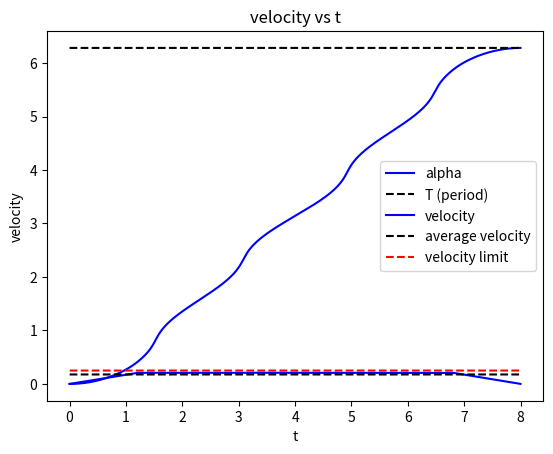
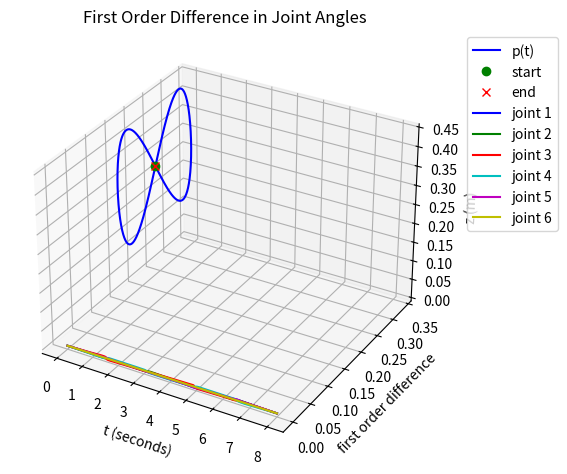
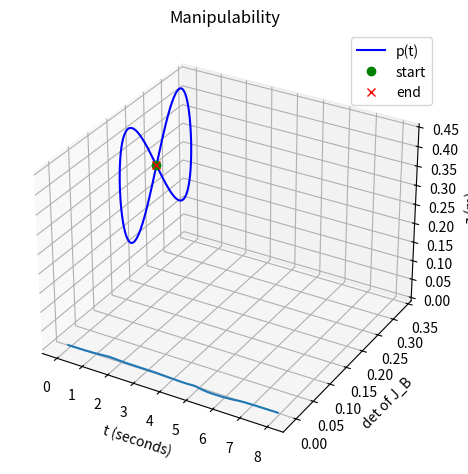

Python code for these plots, in order:
import matplotlib.pyplot as plt
import numpy as np
import math

'''
*** BASIC HELPER FUNCTIONS ***
'''

def ECE569_NearZero(z):
    """Determines whether a scalar is small enough to be treated as zero

    :param z: A scalar input to check
    :return: True if z is close to zero, false otherwise

    Example Input:
        z = -1e-7
    Output:
        True
    """
    return abs(z) < 1e-6

def ECE569_Normalize(V):
    """ECE569_Normalizes a vector

    :param V: A vector
    :return: A unit vector pointing in the same direction as z

    Example Input:
        V = np.array([1, 2, 3])
    Output:
        np.array([0.26726124, 0.53452248, 0.80178373])
    """
    return V / np.linalg.norm(V)

'''
*** CHAPTER 3: RIGID-BODY MOTIONS ***
'''

def ECE569_RotInv(R):
    """Inverts a rotation matrix

    :param R: A rotation matrix
    :return: The inverse of R

    Example Input:
        R = np.array([[0, 0, 1],
                      [1, 0, 0],
                      [0, 1, 0]])
    Output:
        np.array([[0, 1, 0],
                  [0, 0, 1],
                  [1, 0, 0]])
    """
    return np.array(R).T

def ECE569_VecToso3(omg):
    """Converts a 3-vector to an so(3) representation

    :param omg: A 3-vector
    :return: The skew symmetric representation of omg

    Example Input:
        omg = np.array([1, 2, 3])
    Output:
        np.array([[ 0, -3,  2],
                  [ 3,  0, -1],
                  [-2,  1,  0]])
    """
    return np.array([[0,      -omg[2],  omg[1]],
                     [omg[2],       0, -omg[0]],
                     [-omg[1], omg[0],       0]])

def ECE569_so3ToVec(so3mat):
    """Converts an so(3) representation to a 3-vector

    :param so3mat: A 3x3 skew-symmetric matrix
    :return: The 3-vector corresponding to so3mat

    Example Input:
        so3mat = np.array([[ 0, -3,  2],
                           [ 3,  0, -1],
                           [-2,  1,  0]])
    Output:
        np.array([1, 2, 3])
    """
    return np.array([so3mat[2][1], so3mat[0][2], so3mat[1][0]])

def ECE569_AxisAng3(expc3):
    """Converts a 3-vector of exponential coordinates for rotation into
    axis-angle form

    :param expc3: A 3-vector of exponential coordinates for rotation
    :return omghat: A unit rotation axis
    :return theta: The corresponding rotation angle

    Example Input:
        expc3 = np.array([1, 2, 3])
    Output:
        (np.array([0.26726124, 0.53452248, 0.80178373]), 3.7416573867739413)
    """
    return (ECE569_Normalize(expc3), np.linalg.norm(expc3))

def ECE569_MatrixExp3(so3mat):
    """Computes the matrix exponential of a matrix in so(3)

    :param so3mat: A 3x3 skew-symmetric matrix
    :return: The matrix exponential of so3mat

    Example Input:
        so3mat = np.array([[ 0, -3,  2],
                           [ 3,  0, -1],
                           [-2,  1,  0]])
    Output:
        np.array([[-0.69492056,  0.71352099,  0.08929286],
                  [-0.19200697, -0.30378504,  0.93319235],
                  [ 0.69297817,  0.6313497 ,  0.34810748]])
    """
    omgtheta = ECE569_so3ToVec(so3mat)
    if ECE569_NearZero(np.linalg.norm(omgtheta)):
        return np.eye(3)
    else:
        theta = ECE569_AxisAng3(omgtheta)[1]
        omgmat = so3mat / theta
        return np.eye(3) + np.sin(theta) * omgmat \
               + (1 - np.cos(theta)) * np.dot(omgmat, omgmat)

def ECE569_MatrixLog3(R):
    """Computes the matrix logarithm of a rotation matrix

    :param R: A 3x3 rotation matrix
    :return: The matrix logarithm of R

    Example Input:
        R = np.array([[0, 0, 1],
                      [1, 0, 0],
                      [0, 1, 0]])
    Output:
        np.array([[          0, -1.20919958,  1.20919958],
                  [ 1.20919958,           0, -1.20919958],
                  [-1.20919958,  1.20919958,           0]])
    """
    acosinput = (np.trace(R) - 1) / 2.0
    if acosinput >= 1:
        return np.zeros((3, 3))
    elif acosinput <= -1:
        if not ECE569_NearZero(1 + R[2][2]):
            omg = (1.0 / np.sqrt(2 * (1 + R[2][2]))) \
                  * np.array([R[0][2], R[1][2], 1 + R[2][2]])
        elif not ECE569_NearZero(1 + R[1][1]):
            omg = (1.0 / np.sqrt(2 * (1 + R[1][1]))) \
                  * np.array([R[0][1], 1 + R[1][1], R[2][1]])
        else:
            omg = (1.0 / np.sqrt(2 * (1 + R[0][0]))) \
                  * np.array([1 + R[0][0], R[1][0], R[2][0]])
        return ECE569_VecToso3(np.pi * omg)
    else:
        theta = np.arccos(acosinput)
        return theta / 2.0 / np.sin(theta) * (R - np.array(R).T)

def ECE569_RpToTrans(R, p):
    """Converts a rotation matrix and a position vector into homogeneous
    transformation matrix

    :param R: A 3x3 rotation matrix
    :param p: A 3-vector
    :return: A homogeneous transformation matrix corresponding to the inputs

    Example Input:
        R = np.array([[1, 0,  0],
                      [0, 0, -1],
                      [0, 1,  0]])
        p = np.array([1, 2, 5])
    Output:
        np.array([[1, 0,  0, 1],
                  [0, 0, -1, 2],
                  [0, 1,  0, 5],
                  [0, 0,  0, 1]])
    """
    return np.r_[np.c_[R, p], [[0, 0, 0, 1]]]

def ECE569_TransToRp(T):
    """Converts a homogeneous transformation matrix into a rotation matrix
    and position vector

    :param T: A homogeneous transformation matrix
    :return R: The corresponding rotation matrix,
    :return p: The corresponding position vector.

    Example Input:
        T = np.array([[1, 0,  0, 0],
                      [0, 0, -1, 0],
                      [0, 1,  0, 3],
                      [0, 0,  0, 1]])
    Output:
        (np.array([[1, 0,  0],
                   [0, 0, -1],
                   [0, 1,  0]]),
         np.array([0, 0, 3]))
    """
    T = np.array(T)
    return T[0: 3, 0: 3], T[0: 3, 3]

def ECE569_TransInv(T):
    """Inverts a homogeneous transformation matrix

    :param T: A homogeneous transformation matrix
    :return: The inverse of T
    Uses the structure of transformation matrices to avoid taking a matrix
    inverse, for efficiency.

    Example input:
        T = np.array([[1, 0,  0, 0],
                      [0, 0, -1, 0],
                      [0, 1,  0, 3],
                      [0, 0,  0, 1]])
    Output:
        np.array([[1,  0, 0,  0],
                  [0,  0, 1, -3],
                  [0, -1, 0,  0],
                  [0,  0, 0,  1]])
    """
    R, p = ECE569_TransToRp(T)
    Rt = np.array(R).T
    return np.r_[np.c_[Rt, -np.dot(Rt, p)], [[0, 0, 0, 1]]]

def ECE569_VecTose3(V):
    """Converts a spatial velocity vector into a 4x4 matrix in se3

    :param V: A 6-vector representing a spatial velocity
    :return: The 4x4 se3 representation of V

    Example Input:
        V = np.array([1, 2, 3, 4, 5, 6])
    Output:
        np.array([[ 0, -3,  2, 4],
                  [ 3,  0, -1, 5],
                  [-2,  1,  0, 6],
                  [ 0,  0,  0, 0]])
    """
    return np.r_[np.c_[ECE569_VecToso3([V[0], V[1], V[2]]), [V[3], V[4], V[5]]],
                 [[0, 0, 0, 0]]]

def ECE569_se3ToVec(se3mat):
    """ Converts an se3 matrix into a spatial velocity vector

    :param se3mat: A 4x4 matrix in se3
    :return: The spatial velocity 6-vector corresponding to se3mat

    Example Input:
        se3mat = np.array([[ 0, -3,  2, 4],
                           [ 3,  0, -1, 5],
                           [-2,  1,  0, 6],
                           [ 0,  0,  0, 0]])
    Output:
        np.array([1, 2, 3, 4, 5, 6])
    """
    return np.array([se3mat[2][1], se3mat[0][2], se3mat[1][0],
                     se3mat[0][3], se3mat[1][3], se3mat[2][3]])

def ECE569_Adjoint(T):
    """Computes the ECE569_adjoint representation of a homogeneous transformation
    matrix

    :param T: A homogeneous transformation matrix
    :return: The 6x6 ECE569_adjoint representation [AdT] of T

    Example Input:
        T = np.array([[1, 0,  0, 0],
                      [0, 0, -1, 0],
                      [0, 1,  0, 3],
                      [0, 0,  0, 1]])
    Output:
        np.array([[1, 0,  0, 0, 0,  0],
                  [0, 0, -1, 0, 0,  0],
                  [0, 1,  0, 0, 0,  0],
                  [0, 0,  3, 1, 0,  0],
                  [3, 0,  0, 0, 0, -1],
                  [0, 0,  0, 0, 1,  0]])
    """
    R, p = ECE569_TransToRp(T)
    return np.r_[np.c_[R, np.zeros((3, 3))],
                 np.c_[np.dot(ECE569_VecToso3(p), R), R]]

def ECE569_MatrixExp6(se3mat):
    """Computes the matrix exponential of an se3 representation of
    exponential coordinates

    :param se3mat: A matrix in se3
    :return: The matrix exponential of se3mat

    Example Input:
        se3mat = np.array([[0,          0,           0,          0],
                           [0,          0, -1.57079632, 2.35619449],
                           [0, 1.57079632,           0, 2.35619449],
                           [0,          0,           0,          0]])
    Output:
        np.array([[1.0, 0.0,  0.0, 0.0],
                  [0.0, 0.0, -1.0, 0.0],
                  [0.0, 1.0,  0.0, 3.0],
                  [  0,   0,    0,   1]])
    """
    se3mat = np.array(se3mat)
    omgtheta = ECE569_so3ToVec(se3mat[0: 3, 0: 3])
    if ECE569_NearZero(np.linalg.norm(omgtheta)):
        # Pure translation case
        return np.r_[np.c_[np.eye(3), se3mat[0: 3, 3]], [[0, 0, 0, 1]]]
    else:
        theta = ECE569_AxisAng3(omgtheta)[1]
        omgmat = se3mat[0: 3, 0: 3] / theta
        # G = I*theta + (1 - cos(theta))*[omega] + (theta - sin(theta))*[omega]^2
        G = np.eye(3) * theta + (1 - np.cos(theta)) * omgmat \
            + (theta - np.sin(theta)) * np.dot(omgmat, omgmat)
        return np.r_[np.c_[ECE569_MatrixExp3(se3mat[0: 3, 0: 3]),
                           np.dot(G, se3mat[0: 3, 3]) / theta],
                     [[0, 0, 0, 1]]]

def ECE569_MatrixLog6(T):
    """Computes the matrix logarithm of a homogeneous transformation matrix

    :param R: A matrix in SE3
    :return: The matrix logarithm of R

    Example Input:
        T = np.array([[1, 0,  0, 0],
                      [0, 0, -1, 0],
                      [0, 1,  0, 3],
                      [0, 0,  0, 1]])
    Output:
        np.array([[0,          0,           0,           0]
                  [0,          0, -1.57079633,  2.35619449]
                  [0, 1.57079633,           0,  2.35619449]
                  [0,          0,           0,           0]])
    """
    R, p = ECE569_TransToRp(T)
    omgmat = ECE569_MatrixLog3(R)
    if np.array_equal(omgmat, np.zeros((3, 3))):
        # Pure translation case
        return np.r_[np.c_[np.zeros((3, 3)), p], [[0, 0, 0, 0]]]
    else:
        theta = np.arccos((np.trace(R) - 1) / 2.0)
        omgmat_normalized = omgmat / theta
        # G^-1 = I/theta - [omega_hat]/2 + (1/theta - cot(theta/2)/2)*[omega_hat]^2
        Ginv = np.eye(3) / theta - omgmat_normalized / 2.0 \
               + (1.0 / theta - 1.0 / np.tan(theta / 2.0) / 2.0) \
               * np.dot(omgmat_normalized, omgmat_normalized)
        return np.r_[np.c_[omgmat, np.dot(Ginv, p) * theta], [[0, 0, 0, 0]]]


'''
*** CHAPTER 4: FORWARD KINEMATICS ***
'''

def ECE569_FKinBody(M, Blist, thetalist):
    """Computes forward kinematics in the body frame for an open chain robot

    :param M: The home configuration (position and orientation) of the end-
              effector
    :param Blist: The joint screw axes in the end-effector frame when the
                  manipulator is at the home position, in the format of a
                  matrix with axes as the columns
    :param thetalist: A list of joint coordinates
    :return: A homogeneous transformation matrix representing the end-
             effector frame when the joints are at the specified coordinates
             (i.t.o Body Frame)

    Example Input:
        M = np.array([[-1, 0,  0, 0],
                      [ 0, 1,  0, 6],
                      [ 0, 0, -1, 2],
                      [ 0, 0,  0, 1]])
        Blist = np.array([[0, 0, -1, 2, 0,   0],
                          [0, 0,  0, 0, 1,   0],
                          [0, 0,  1, 0, 0, 0.1]]).T
        thetalist = np.array([np.pi / 2.0, 3, np.pi])
    Output:
        np.array([[0, 1,  0,         -5],
                  [1, 0,  0,          4],
                  [0, 0, -1, 1.68584073],
                  [0, 0,  0,          1]])
    """
    T = np.array(M)
    for i in range(len(thetalist)):
        T = np.dot(T, ECE569_MatrixExp6(ECE569_VecTose3(Blist[:, i] * thetalist[i])))
    return T

def ECE569_FKinSpace(M, Slist, thetalist):
    """Computes forward kinematics in the space frame for an open chain robot

    :param M: The home configuration (position and orientation) of the end-
              effector
    :param Slist: The joint screw axes in the space frame when the
                  manipulator is at the home position, in the format of a
                  matrix with axes as the columns
    :param thetalist: A list of joint coordinates
    :return: A homogeneous transformation matrix representing the end-
             effector frame when the joints are at the specified coordinates
             (i.t.o Space Frame)

    Example Input:
        M = np.array([[-1, 0,  0, 0],
                      [ 0, 1,  0, 6],
                      [ 0, 0, -1, 2],
                      [ 0, 0,  0, 1]])
        Slist = np.array([[0, 0,  1,  4, 0,    0],
                          [0, 0,  0,  0, 1,    0],
                          [0, 0, -1, -6, 0, -0.1]]).T
        thetalist = np.array([np.pi / 2.0, 3, np.pi])
    Output:
        np.array([[0, 1,  0,         -5],
                  [1, 0,  0,          4],
                  [0, 0, -1, 1.68584073],
                  [0, 0,  0,          1]])
    """
    T = np.array(M)
    for i in range(len(thetalist) - 1, -1, -1):
        T = np.dot(ECE569_MatrixExp6(ECE569_VecTose3(Slist[:, i] * thetalist[i])), T)
    return T

'''
*** CHAPTER 5: VELOCITY KINEMATICS AND STATICS***
'''

def ECE569_JacobianBody(Blist, thetalist):
    """Computes the body Jacobian for an open chain robot

    :param Blist: The joint screw axes in the end-effector frame when the
                  manipulator is at the home position, in the format of a
                  matrix with axes as the columns
    :param thetalist: A list of joint coordinates
    :return: The body Jacobian corresponding to the inputs (6xn real
             numbers)

    Example Input:
        Blist = np.array([[0, 0, 1,   0, 0.2, 0.2],
                          [1, 0, 0,   2,   0,   3],
                          [0, 1, 0,   0,   2,   1],
                          [1, 0, 0, 0.2, 0.3, 0.4]]).T
        thetalist = np.array([0.2, 1.1, 0.1, 1.2])
    Output:
        np.array([[-0.04528405, 0.99500417,           0,   1]
                  [ 0.74359313, 0.09304865,  0.36235775,   0]
                  [-0.66709716, 0.03617541, -0.93203909,   0]
                  [ 2.32586047,    1.66809,  0.56410831, 0.2]
                  [-1.44321167, 2.94561275,  1.43306521, 0.3]
                  [-2.06639565, 1.82881722, -1.58868628, 0.4]])
    """
    Jb = np.array(Blist).copy().astype(float)
    T = np.eye(4)
    for i in range(len(thetalist) - 2, -1, -1):
        # T_i = e^{-B_{i+1} θ_{i+1}} * ... * e^{-B_n θ_n}
        T = np.dot(T, ECE569_MatrixExp6(ECE569_VecTose3(-Blist[:, i + 1] * thetalist[i + 1])))
        Jb[:, i] = np.dot(ECE569_Adjoint(T), Blist[:, i])
    return Jb

'''
*** CHAPTER 6: INVERSE KINEMATICS ***
'''

def ECE569_IKinBody(Blist, M, T, thetalist0, eomg, ev):
    """Computes inverse kinematics in the body frame for an open chain robot

    :param Blist: The joint screw axes in the end-effector frame when the
                  manipulator is at the home position, in the format of a
                  matrix with axes as the columns
    :param M: The home configuration of the end-effector
    :param T: The desired end-effector configuration Tsd
    :param thetalist0: An initial guess of joint angles that are close to
                       satisfying Tsd
    :param eomg: A small positive tolerance on the end-effector orientation
                 error. The returned joint angles must give an end-effector
                 orientation error less than eomg
    :param ev: A small positive tolerance on the end-effector linear position
               error. The returned joint angles must give an end-effector
               position error less than ev
    :return thetalist: Joint angles that achieve T within the specified
                       tolerances,
    :return success: A logical value where TRUE means that the function found
                     a solution and FALSE means that it ran through the set
                     number of maximum iterations without finding a solution
                     within the tolerances eomg and ev.
    Uses an iterative Newton-Raphson root-finding method.
    The maximum number of iterations before the algorithm is terminated has
    been hardcoded in as a variable called maxiterations. It is set to 20 at
    the start of the function, but can be changed if needed.

    Example Input:
        Blist = np.array([[0, 0, -1, 2, 0,   0],
                          [0, 0,  0, 0, 1,   0],
                          [0, 0,  1, 0, 0, 0.1]]).T
        M = np.array([[-1, 0,  0, 0],
                      [ 0, 1,  0, 6],
                      [ 0, 0, -1, 2],
                      [ 0, 0,  0, 1]])
        T = np.array([[0, 1,  0,     -5],
                      [1, 0,  0,      4],
                      [0, 0, -1, 1.6858],
                      [0, 0,  0,      1]])
        thetalist0 = np.array([1.5, 2.5, 3])
        eomg = 0.01
        ev = 0.001
    Output:
        (np.array([1.57073819, 2.999667, 3.14153913]), True)
    """
    thetalist = np.array(thetalist0).copy()
    i = 0
    maxiterations = 20
    # TODO: calculate Vb
    # Hint: use four of the ECE569 functions from earlier
    Vb = ECE569_se3ToVec(ECE569_MatrixLog6(np.dot(ECE569_TransInv(ECE569_FKinBody(M, Blist, thetalist)), T)))
    err = np.linalg.norm([Vb[0], Vb[1], Vb[2]]) > eomg \
          or np.linalg.norm([Vb[3], Vb[4], Vb[5]]) > ev
    while err and i < maxiterations:
        # TODO: update thetalist
        # Hint: pseudinverse is given by np.linalg.pinv
        thetalist = thetalist + np.dot(np.linalg.pinv(ECE569_JacobianBody(Blist, thetalist)), Vb)
        i += 1
        Vb = ECE569_se3ToVec(ECE569_MatrixLog6(np.dot(ECE569_TransInv(ECE569_FKinBody(M, Blist, thetalist)), T)))
        err = np.linalg.norm([Vb[0], Vb[1], Vb[2]]) > eomg \
              or np.linalg.norm([Vb[3], Vb[4], Vb[5]]) > ev
    return (thetalist, not err)

# the ECE569_normalized trapezoid function
def g(t, T, ta):
    if t < 0 or t > T:
        return 0
    
    if t < ta:
        return (T/(T-ta))* t/ta
    elif t > T - ta:
        return (T/(T-ta))*(T - t)/ta
    else:
        return (T/(T-ta))
    
def trapezoid(t, T, ta):
    return g(t, T, ta)


def main():

    ### Step 1: Trajectory Generation

    T = 2*np.pi
    A = 0.15
    B = 0.15
    a = 1
    b = 2

    t_arc = np.linspace(0, T, 1000)
    xd = A*np.sin(a*t_arc)
    yd = B*np.sin(b*t_arc)

    # calculate the arc length
    d = 0
    for i in range(1, len(t_arc)):
        d += np.sqrt((xd[i] - xd[i-1])**2 + (yd[i] - yd[i-1])**2)

    min_tfinal = d / 0.25
    tfinal = max(min_tfinal + 1, 8.0)
    if tfinal > 15:
        tfinal = 15
    # calculate average velocity
    c = d/tfinal

    ta = 0.15 * tfinal

    # forward euler to calculate alpha
    dt = 0.002
    t = np.arange(0, tfinal, dt)
    alpha = np.zeros(len(t))
    for i in range(1, len(t)):
        xdot = A * a * np.cos(a * alpha[i-1])
        ydot = B * b * np.cos(b * alpha[i-1])
        speed = np.sqrt(xdot**2 + ydot**2)
        g_val = g(t[i-1], tfinal, ta)
        if speed > 1e-10:
            alpha_dot = (c * g_val) / speed
        else:
            alpha_dot = 0
        alpha[i] = alpha[i-1] + alpha_dot * dt

    # plot alpha vs t
    plt.plot(t, alpha,'b-',label='alpha')
    plt.plot(t, np.ones(len(t))*T, 'k--',label='T (period)')
    plt.xlabel('t')
    plt.ylabel('alpha')
    plt.title('alpha vs t')
    plt.legend()
    plt.grid()
    plt.show()

    # rescale our trajectory with alpha
    x = A*np.sin(a*alpha)
    y = B*np.sin(b*alpha)

    # calculate velocity
    xdot = np.diff(x)/dt
    ydot = np.diff(y)/dt
    v = np.sqrt(xdot**2 + ydot**2)

    # plot velocity vs t
    plt.plot(t[1:], v, 'b-',label='velocity')
    plt.plot(t[1:], np.ones(len(t[1:]))*c, 'k--',label='average velocity')
    plt.plot(t[1:], np.ones(len(t[1:]))*0.25, 'r--',label='velocity limit')
    plt.xlabel('t')
    plt.ylabel('velocity')
    plt.title('velocity vs t')
    plt.legend()
    plt.grid()
    plt.show()

    ### Step 2: Forward Kinematics
    L1 = 0.2435
    L2 = 0.2132
    W1 = 0.1311
    W2 = 0.0921
    H1 = 0.1519
    H2 = 0.0854

    M = np.array([[-1, 0, 0, L1 + L2],
                  [0, 0, 1, W1 + W2],
                  [0, 1, 0, H1 - H2],
                  [0, 0, 0, 1]])

    S1 = np.array([0, 0, 1, 0, 0, 0])
    S2 = np.array([0, 1, 0, -H1, 0, 0])
    S3 = np.array([0, 1, 0, -H1, 0, L1])
    S4 = np.array([0, 1, 0, -H1, 0, L1 + L2])
    S5 = np.array([0, 0, -1, -W1, L1+L2, 0])
    S6 = np.array([0, 1, 0, H2-H1, 0, L1+L2])
    S = np.array([S1, S2, S3, S4, S5, S6]).T

    B1 = np.linalg.inv(ECE569_Adjoint(M))@S1
    B2 = np.linalg.inv(ECE569_Adjoint(M))@S2
    B3 = np.linalg.inv(ECE569_Adjoint(M))@S3
    B4 = np.linalg.inv(ECE569_Adjoint(M))@S4
    B5 = np.linalg.inv(ECE569_Adjoint(M))@S5
    B6 = np.linalg.inv(ECE569_Adjoint(M))@S6
    B = np.array([B1, B2, B3, B4, B5, B6]).T

    theta0 = np.array([-1.6800, -1.4018, -1.8127, -2.9937, -0.8857, -0.0696])

    # perform forward kinematics using ECE569_FKinSpace and ECE569_FKinBody
    T0_space = ECE569_FKinSpace(M, S, theta0)
    print(f'T0_space: {T0_space}')
    T0_body = ECE569_FKinBody(M, B, theta0)
    print(f'T0_body: {T0_body}')
    T0_diff = T0_space - T0_body
    print(f'T0_diff: {T0_diff}')
    T0 = T0_body

    # calculate Tsd for each time step
    Tsd = np.zeros((4, 4, len(t)))
    for i in range(len(t)):
        Td = np.eye(4)
        Td[0, 3] = x[i]
        Td[1, 3] = y[i]
        Td[2, 3] = 0
        Tsd[:, :, i] = T0 @ Td

    # plot p(t) vs t in the {s} frame
    xs = Tsd[0, 3, :]
    ys = Tsd[1, 3, :]
    zs = Tsd[2, 3, :]
    ax = plt.figure().add_subplot(projection='3d')
    ax.plot(xs, ys, zs, 'b-',label='p(t)')
    ax.plot(xs[0], ys[0], zs[0], 'go',label='start')
    ax.plot(xs[-1], ys[-1], zs[-1], 'rx',label='end')
    ax.set_title('Trajectory in {s} Frame')
    ax.set_xlabel('x (m)')
    ax.set_ylabel('y (m)')
    ax.set_zlabel('z (m)')
    ax.legend()
    plt.show()

    ### Step 3: Inverse Kinematics

    # when i=0
    thetaAll = np.zeros((6, len(t)))

    initialguess = theta0
    eomg = 1e-6
    ev = 1e-6

    thetaSol, success = ECE569_IKinBody(B, M, Tsd[:,:,0], initialguess, eomg, ev)
    if not success:
        raise Exception(f'Failed to find a solution at index {0}')
    thetaAll[:, 0] = thetaSol

    # when i=1...,N-1
    for i in range(1, len(t)):
        initialguess = thetaAll[:, i-1]
        thetaSol, success = ECE569_IKinBody(B, M, Tsd[:,:,i], initialguess, eomg, ev)
        if not success:
            raise Exception(f'Failed to find a solution at index {i}')
        thetaAll[:, i] = thetaSol

    # verify that the joint angles don't change much
    dj = np.diff(thetaAll, axis=1)
    plt.plot(t[1:], dj[0], 'b-',label='joint 1')
    plt.plot(t[1:], dj[1], 'g-',label='joint 2')
    plt.plot(t[1:], dj[2], 'r-',label='joint 3')
    plt.plot(t[1:], dj[3], 'c-',label='joint 4')
    plt.plot(t[1:], dj[4], 'm-',label='joint 5')
    plt.plot(t[1:], dj[5], 'y-',label='joint 6')
    plt.xlabel('t (seconds)')
    plt.ylabel('first order difference')
    plt.title('First Order Difference in Joint Angles')
    plt.legend(bbox_to_anchor=(1.05, 1.0), loc='upper left')
    plt.grid()
    plt.tight_layout()
    plt.show()

    # verify that the joint angles will trace out our trajectory
    actual_Tsd = np.zeros((4, 4, len(t)))
    for i in range(len(t)):
        actual_Tsd[:,:,i] = ECE569_FKinBody(M, B, thetaAll[:, i])

    xs = actual_Tsd[0, 3, :]
    ys = actual_Tsd[1, 3, :]
    zs = actual_Tsd[2, 3, :]
    ax = plt.figure().add_subplot(projection='3d')
    ax.plot(xs, ys, zs, 'b-',label='p(t)')
    ax.plot(xs[0], ys[0], zs[0], 'go',label='start')
    ax.plot(xs[-1], ys[-1], zs[-1], 'rx',label='end')
    ax.set_xlabel('x (m)')
    ax.set_ylabel('y (m)')
    ax.set_zlabel('z (m)')
    ax.set_title('Verified Trajectory in {s} Frame')
    ax.legend()
    plt.show()

    # (3e) verify the robot does not enter kinematic singularity
    # by plotting the determinant of the body jacobian
    body_dets = np.zeros(len(t))
    for i in range(len(t)):
        body_dets[i] = np.linalg.det(ECE569_JacobianBody(B, thetaAll[:, i]))
    plt.plot(t, body_dets, '-')
    plt.xlabel('t (seconds)')
    plt.ylabel('det of J_B')
    plt.title('Manipulability')
    plt.grid()
    plt.tight_layout()
    plt.show()

    # save to csv file (you can modify the led column to control the led)
    # led = 1 means the led is on, led = 0 means the led is off
    led = np.ones_like(t)
    data = np.column_stack((t, thetaAll.T, led))
    np.savetxt('jlove.csv', data, delimiter=',')


if __name__ == "__main__":
    main() 
